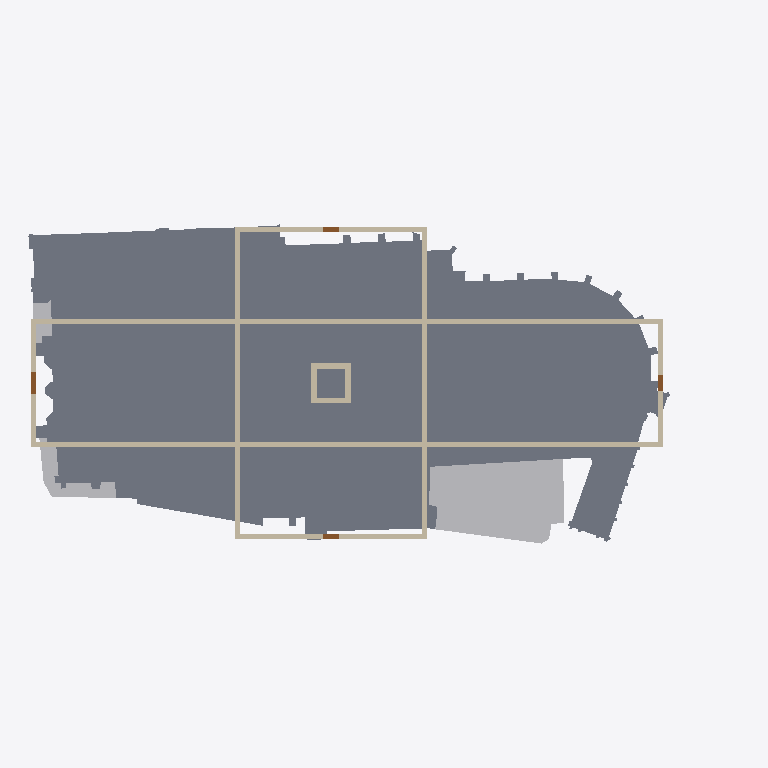
Plan cut of the same IFC building model at storey 'Begane grond' (level 0.00 m, cut at 1.40 m), seen from above with north up, elements coloured by IFC class: 51 walls (beige), 4 doors (brown), 3 other elements (light grey), 1 slab (grey). Cut surfaces are drawn darker.
Extent 132.8 m × 59.6 m × 147.3 m (x, y, z). Storeys (1): Begane grond at 0.00 m. Elements (101): 71 IfcWall, 16 IfcWindow, 5 IfcRoof, 4 IfcBuildingElementProxy, 4 IfcDoor, 1 IfcSlab.

HEADER;
FILE_DESCRIPTION(('ViewDefinition [CoordinationView]'),'2;1');
FILE_NAME('','2026-11-13T14:12:39',(''),(''),'IfcOpenShell 0.9.0post1+b5e509b','IfcOpenShell 0.9.0post1+b5e509b','');
FILE_SCHEMA(('IFC4'));
ENDSEC;
DATA;
#11=IFCPROJECT('2L6I5aXfH2w8Yuuf7XQv0C',#4,'Grote Kerk Haarlem — IFC4 v5','IFC4-model Grote of Sint-Bavokerk, Grote Markt 22, Haarlem (rijksmonument 19264). Geometrie uit restauratietekeningen (42 bladen); positie uit BGT. RD New EPSG:28992 + NAP.',$,$,$,(#10),#15);
#24=IFCSITE('1zAmGcDyr9YgLgPyvnyTzS',#4,'Terrein Grote Kerk',$,$,#23,$,'Grote Markt 22, 2011 RD Haarlem',.ELEMENT.,(52,22,51,922560),(4,38,13,998120),2.6,$,#18);
#31=IFCBUILDING('0mHOBfWvzDk8Xov_4d5chS',#4,'Grote of Sint-Bavokerk',$,$,#30,$,$,$,0.0,$,$);
#38=IFCBUILDINGSTOREY('0QMGt0Zsn0xOFucU1B5yfU',#4,'Begane grond',$,$,#37,$,$,$,0.0);
#56=IFCSLAB('02IMSjrLr1$feKLZYuFcEn',$,'Terreinplaat (BGT-voetafdruk)',$,$,#53,#55,$,.FLOOR.);
#1399=IFCBUILDINGELEMENTPROXY('3BNDBwF3r5txjw0cErTixG',$,'Aangebouwd pand 0392100000037435',$,'Huisje aan kerk (BGT, 332.0 m2, hoogte 8.0 m indicatief)',#1396,#1398,$,.USERDEFINED.);
#1438=IFCBUILDINGELEMENTPROXY('0ozfTpV4n1Hwo8foL76_0h',$,'Aangebouwd pand 0392100000065733',$,'Huisje aan kerk (BGT, 53.4 m2, hoogte 8.0 m indicatief)',#1435,#1437,$,.USERDEFINED.);
#1178=IFCWALL('0SW7p10_j4oPKKLA3IY$EA',$,'Buitenmuur transept west deel 1',$,$,#1175,#1177,$,.SOLIDWALL.);
#1195=IFCWALL('0RnQXQh_90DOHCQKRp1yqE',$,'Buitenmuur transept oost deel 1',$,$,#1192,#1194,$,.SOLIDWALL.);
#1008=IFCWALL('0yBD1jsJ59gu8A0c$Pltwx',$,'Buitenmuur schip oost/koor west deel 1',$,$,#1005,#1007,$,.SOLIDWALL.);
#1477=IFCBUILDINGELEMENTPROXY('3PlXpNJlT5uB4Bh8u8nCAe',$,'Aangebouwd pand 0392100000037431',$,'Huisje aan kerk (BGT, 23.5 m2, hoogte 8.0 m indicatief)',#1474,#1476,$,.USERDEFINED.);
#1076=IFCWALL('2pl13c9ij2mgRiwt4aID1Q',$,'Buitenmuur transept noord deel 1',$,$,#1073,#1075,$,.SOLIDWALL.);
#1110=IFCWALL('05hUf62qTEA8Cr_zL3Ro7Z',$,'Buitenmuur transept noord deel 3',$,$,#1107,#1109,$,.SOLIDWALL.);
#1127=IFCWALL('3Y2YoMrQP0eOYbK2D$zZn_',$,'Buitenmuur transept zuid deel 1',$,$,#1124,#1126,$,.SOLIDWALL.);
#1161=IFCWALL('14tNPlgJz1KgZm6EoNiitx',$,'Buitenmuur transept zuid deel 3',$,$,#1158,#1160,$,.SOLIDWALL.);
#226=IFCWALL('3LLkC6PIL8exxsV6BiLAyg',$,'Buitenmuur schip noord deel 10',$,$,#223,#225,$,.SOLIDWALL.);
#277=IFCWALL('3OMT6TRxnF0wF94ghUEgeT',$,'Buitenmuur schip noord deel 13',$,$,#274,#276,$,.SOLIDWALL.);
#498=IFCWALL('3GHZ5wSbbEh86FSfIxcjhN',$,'Buitenmuur schip zuid deel 10',$,$,#495,#497,$,.SOLIDWALL.);
#549=IFCWALL('0gao7sxhT7kxg9KBsJN_0Z',$,'Buitenmuur schip zuid deel 13',$,$,#546,#548,$,.SOLIDWALL.);
#124=IFCWALL('2tUNo0kED4IhKQLoEhZ69j',$,'Buitenmuur schip noord deel 4',$,$,#121,#123,$,.SOLIDWALL.);
#175=IFCWALL('1g4Sc43kDF8Av15DRZ4C$2',$,'Buitenmuur schip noord deel 7',$,$,#172,#174,$,.SOLIDWALL.);
#396=IFCWALL('0EHsxBH_X0JQSYtEz6TFFV',$,'Buitenmuur schip zuid deel 4',$,$,#393,#395,$,.SOLIDWALL.);
#447=IFCWALL('3xmWbML2LFehaMZ__zVavx',$,'Buitenmuur schip zuid deel 7',$,$,#444,#446,$,.SOLIDWALL.);
#668=IFCWALL('2gsoNtEpP3NBUcy1t0ghBy',$,'Buitenmuur koor noord deel 4',$,$,#665,#667,$,.SOLIDWALL.);
#719=IFCWALL('2SnJHxm4X2E8avY9xBzCKZ',$,'Buitenmuur koor noord deel 7',$,$,#716,#718,$,.SOLIDWALL.);
#838=IFCWALL('2J_tTCjCL1QQs1JL2uEok4',$,'Buitenmuur koor zuid deel 4',$,$,#835,#837,$,.SOLIDWALL.);
#889=IFCWALL('2UnNiBge59jhexrMRiay81',$,'Buitenmuur koor zuid deel 7',$,$,#886,#888,$,.SOLIDWALL.);
#1025=IFCWALL('2OTt6Wk3P2aQvfo9BpNUMI',$,'Buitenmuur koor oost deel 1',$,$,#1022,#1024,$,.SOLIDWALL.);
#1059=IFCWALL('05H9ImL5HCcRTWnv8iBiSc',$,'Buitenmuur koor oost deel 3',$,$,#1056,#1058,$,.SOLIDWALL.);
#957=IFCWALL('1vHLql4xTAXO1b9AFWLL19',$,'Buitenmuur schip west deel 1',$,$,#954,#956,$,.SOLIDWALL.);
#991=IFCWALL('1im9y57bH848f85c4bu_pJ',$,'Buitenmuur schip west deel 3',$,$,#988,#990,$,.SOLIDWALL.);
#1212=IFCWALL('39B7qr78n9F9BzsQKVAWA2',$,'Vieringtoren noord',$,$,#1209,#1211,$,.SOLIDWALL.);
#617=IFCWALL('38OAHFEFn5bv_OfH2tIJre',$,'Buitenmuur koor noord deel 1',$,$,#614,#616,$,.SOLIDWALL.);
#787=IFCWALL('0uy6WMGPPATvXQ4X1NZ5J7',$,'Buitenmuur koor zuid deel 1',$,$,#784,#786,$,.SOLIDWALL.);
#1229=IFCWALL('1C$s0bgE5FMQj2L3LFMn90',$,'Vieringtoren zuid',$,$,#1226,#1228,$,.SOLIDWALL.);
#1246=IFCWALL('1aQSF$2uzEnfH70y7blEsH',$,'Vieringtoren west',$,$,#1243,#1245,$,.SOLIDWALL.);
#1263=IFCWALL('14CThTPzz5bAZJDr19gvRF',$,'Vieringtoren oost',$,$,#1260,#1262,$,.SOLIDWALL.);
#328=IFCWALL('2KO9CewfD3ORJYEK3Rj4Gg',$,'Buitenmuur schip noord deel 16',$,$,#325,#327,$,.SOLIDWALL.);
#600=IFCWALL('03BpcssI1Frh5S_jiCwMbL',$,'Buitenmuur schip zuid deel 16',$,$,#597,#599,$,.SOLIDWALL.);
#1331=IFCDOOR('2mSk5d3Jn7IeYWvQUDQchy',$,'Hoofdingang west (4.00 m)',$,$,#1328,#1330,$,$,$,.DOOR.,$,$);
#1365=IFCDOOR('227xiocNnDvPx33PfB36ip',$,'Ingang transept zuid (3.00 m)',$,$,#1362,#1364,$,$,$,.DOOR.,$,$);
#1348=IFCDOOR('3k_0gGkir048o3JZT39_WS',$,'Ingang transept noord (3.00 m)',$,$,#1345,#1347,$,$,$,.DOOR.,$,$);
#1382=IFCDOOR('1v4szz2sH0Iel_eUUzQ426',$,'Ingang koor oost (3.00 m)',$,$,#1379,#1381,$,$,$,.DOOR.,$,$);
#73=IFCWALL('33y1lN89j5uP_U_ZmUVxJs',$,'Buitenmuur schip noord deel 1',$,$,#70,#72,$,.SOLIDWALL.);
#345=IFCWALL('05CNycKP1EdgYobd4ByDaF',$,'Buitenmuur schip zuid deel 1',$,$,#342,#344,$,.SOLIDWALL.);
#770=IFCWALL('2hnE$9byrDcuw_Mj7EnskH',$,'Buitenmuur koor noord deel 10',$,$,#767,#769,$,.SOLIDWALL.);
#940=IFCWALL('2ChgWN0F18xRsi7wNMoaQA',$,'Buitenmuur koor zuid deel 10',$,$,#937,#939,$,.SOLIDWALL.);
#90=IFCWALL('1v2kEkxJ14fQY_DpnQFtVw',$,'Buitenmuur schip noord deel 2',$,$,#87,#89,$,.SOLIDWALL.);
#141=IFCWALL('3L9mqa52b3m9HoytXFkVhc',$,'Buitenmuur schip noord deel 5',$,$,#138,#140,$,.SOLIDWALL.);
#192=IFCWALL('1e9QzAgkT2vvBwL72vYI1B',$,'Buitenmuur schip noord deel 8',$,$,#189,#191,$,.SOLIDWALL.);
#294=IFCWALL('0kGewVObz5oeUc$$v7lMpk',$,'Buitenmuur schip noord deel 14',$,$,#291,#293,$,.SOLIDWALL.);
#362=IFCWALL('2IbWBHA9v1ZPjscd9qSb6R',$,'Buitenmuur schip zuid deel 2',$,$,#359,#361,$,.SOLIDWALL.);
#413=IFCWALL('0gc6FCdKn15Oax0F43pi8g',$,'Buitenmuur schip zuid deel 5',$,$,#410,#412,$,.SOLIDWALL.);
#464=IFCWALL('22XoTdjoT5bxImAjqQTMk2',$,'Buitenmuur schip zuid deel 8',$,$,#461,#463,$,.SOLIDWALL.);
#566=IFCWALL('0i8jQdmrjEi8BiFouGBrCD',$,'Buitenmuur schip zuid deel 14',$,$,#563,#565,$,.SOLIDWALL.);
#634=IFCWALL('2qTt52vIjC5uTqnqiUc27A',$,'Buitenmuur koor noord deel 2',$,$,#631,#633,$,.SOLIDWALL.);
#685=IFCWALL('0ld8ZNmXX4nPiZRYyNxGzc',$,'Buitenmuur koor noord deel 5',$,$,#682,#684,$,.SOLIDWALL.);
#736=IFCWALL('1b0C3UTaTCvx7rSV$BCA0p',$,'Buitenmuur koor noord deel 8',$,$,#733,#735,$,.SOLIDWALL.);
#804=IFCWALL('1H1e1UOIrFJR4XDcJ8AtCU',$,'Buitenmuur koor zuid deel 2',$,$,#801,#803,$,.SOLIDWALL.);
#855=IFCWALL('39uq7NHR9AZQOA$uYn9lw3',$,'Buitenmuur koor zuid deel 5',$,$,#852,#854,$,.SOLIDWALL.);
#906=IFCWALL('1iDjqreoz2GvVJNPngWkwx',$,'Buitenmuur koor zuid deel 8',$,$,#903,#905,$,.SOLIDWALL.);
#243=IFCWALL('199_N_MKP9N8Tea1VAPun1',$,'Buitenmuur schip noord deel 11',$,$,#240,#242,$,.SOLIDWALL.);
#515=IFCWALL('34zEr6JY92fwPWj7p6yq22',$,'Buitenmuur schip zuid deel 11',$,$,#512,#514,$,.SOLIDWALL.);
ENDSEC;
